Run: headless pygame with SDL's dummy video driver; simulated clock (each Clock.tick advances the game by its frame time, no real sleeping); random seed 0; keys injected as events and as key.get_pressed() state; no mouse input.
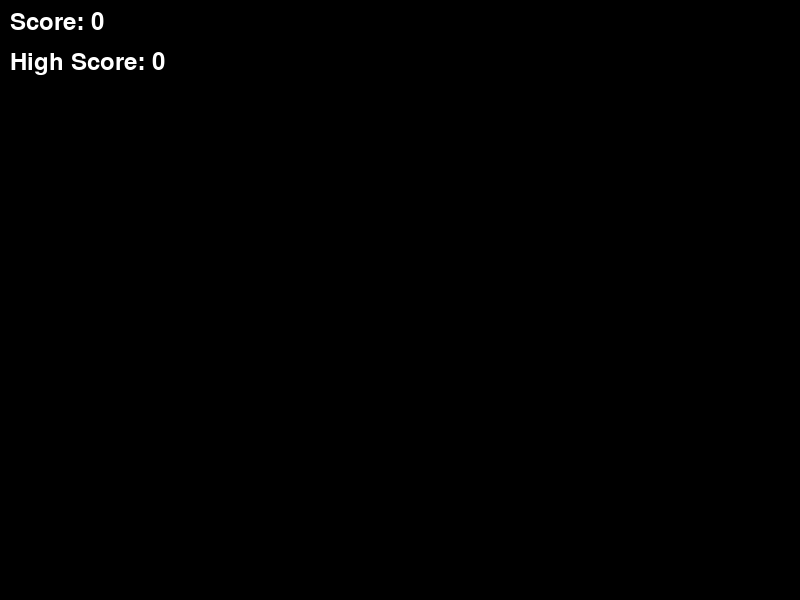
Frame 1 of 4 · flips 1–60 · no input
Frame 2 of 4 · flips 61–180 · tapped SPACE, RETURN · held RIGHT (→), D · screen unchanged from frame 1, image omitted
Frame 3 of 4 · flips 181–300 · held DOWN (↓), S · screen unchanged from frame 2, image omitted
Frame 4 of 4 · flips 301–420 · held LEFT (←), A, UP (↑), W · screen unchanged from frame 3, image omitted

The pygame program that drew these frames:

import pygame
import sys

pygame.init()

WIDTH = 800
HEIGHT = 600

WHITE = (255, 255, 255)
BLACK = (0, 0, 0)

screen = pygame.display.set_mode((WIDTH, HEIGHT))
pygame.display.set_caption("Scoreboard")

font = pygame.font.Font(None, 36)

score = 0
high_score = 0

def update_score(new_score):
    global score, high_score
    score = new_score
    if score > high_score:
        high_score = score

def draw_score():
    score_text = font.render("Score: " + str(score), True, WHITE)
    screen.blit(score_text, (10, 10))

    high_score_text = font.render("High Score: " + str(high_score), True, WHITE)
    screen.blit(high_score_text, (10, 50))

running = True
while running:
    for event in pygame.event.get():
        if event.type == pygame.QUIT:
            running = False
            pygame.quit()
            sys.exit()

    # Update game logic here
    # ...

    # Render
    screen.fill(BLACK)
    draw_score()
    pygame.display.flip()
